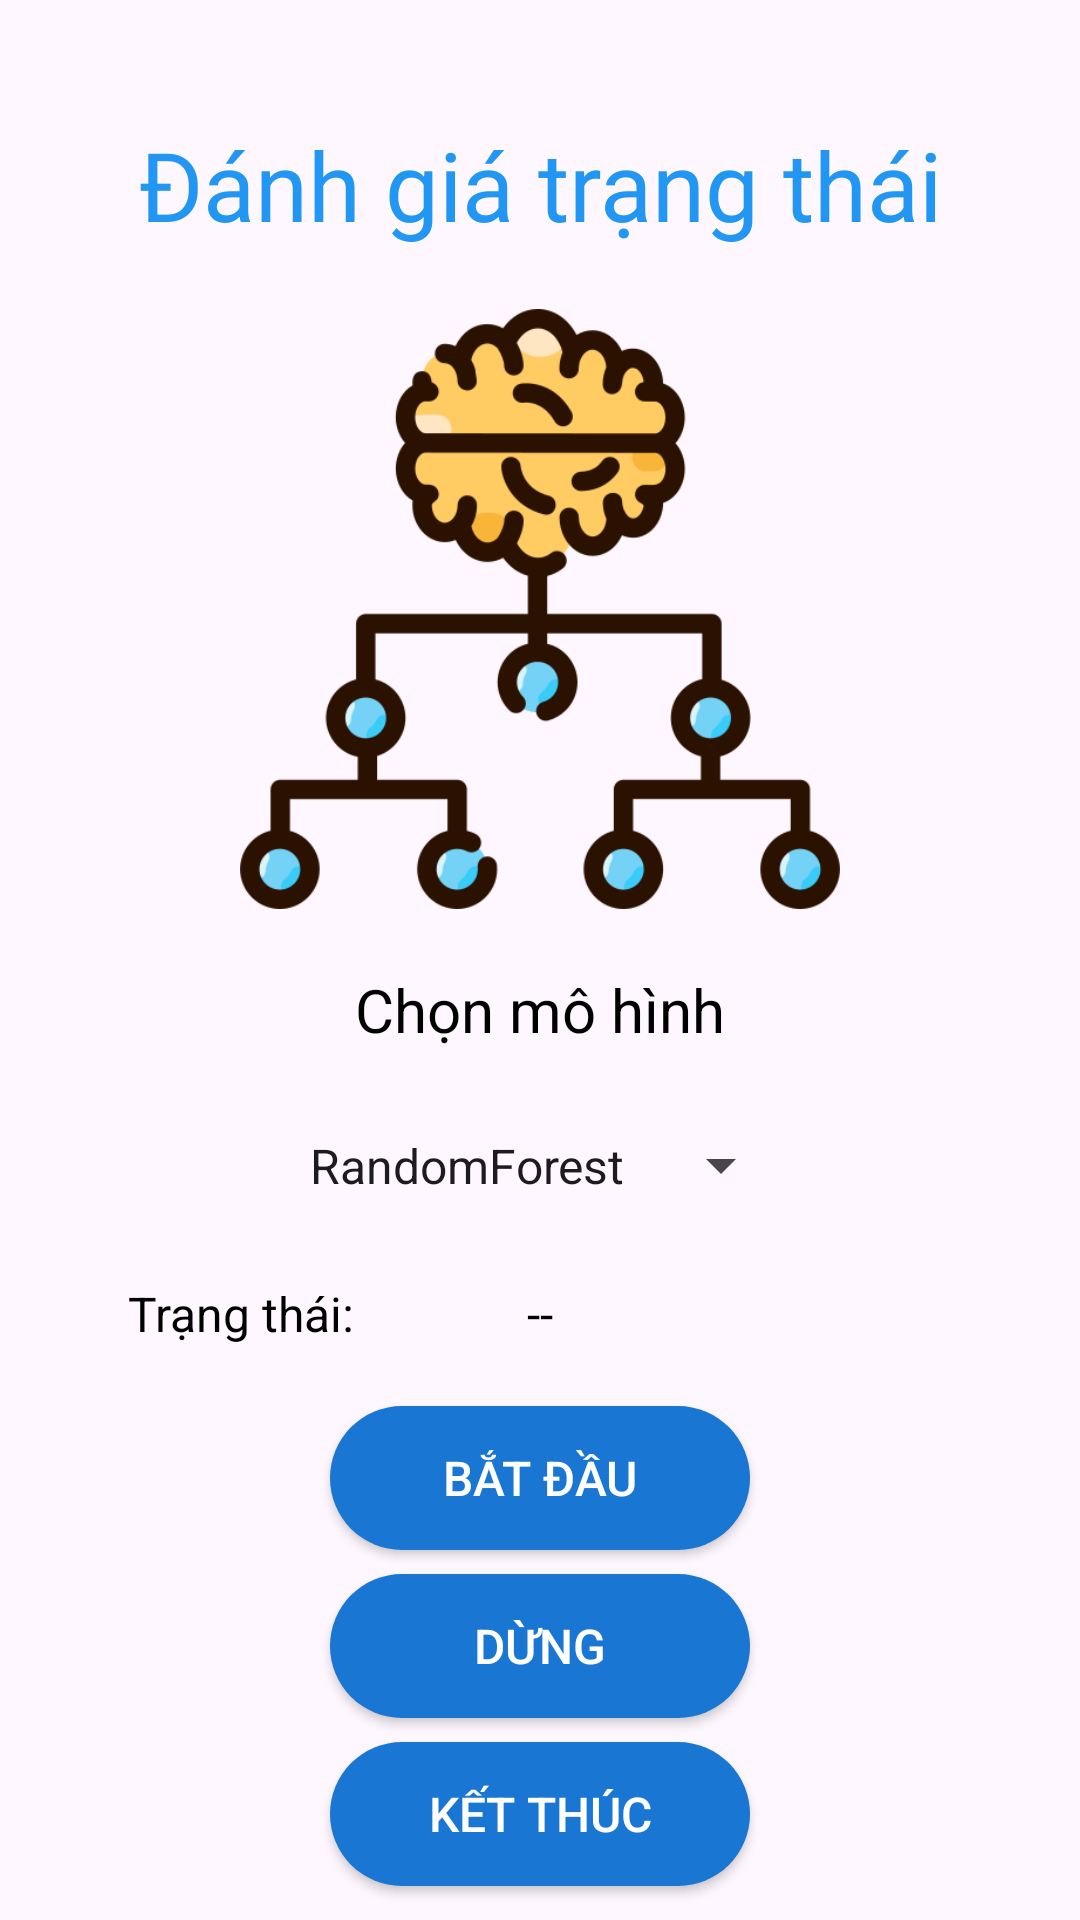

Layout XML and referenced resources for this Android screen:
<!-- AndroidManifest.xml: application theme Theme.Brainwave -->
<!-- res/layout/classify_view.xml -->
<?xml version="1.0" encoding="utf-8"?>
<RelativeLayout
    xmlns:android="http://schemas.android.com/apk/res/android"
    xmlns:app="http://schemas.android.com/apk/res-auto"
    xmlns:tools="http://schemas.android.com/tools"
    android:layout_width="match_parent"
    android:layout_height="match_parent"
    android:orientation="vertical"
    tools:context=".LabelActivity">

    <TextView
        android:id="@+id/ClasifyTitle"
        android:layout_width="wrap_content"
        android:layout_height="wrap_content"
        android:layout_centerHorizontal="true"
        android:layout_marginTop="40dp"
        android:gravity="center|center_horizontal"
        android:fontFamily="@font/poppins_semibold"
        android:text="Đánh giá trạng thái"
        android:textColor="@color/textColor"
        android:textSize="32sp" />

    <ImageView
        android:id="@+id/classifyImage"
        android:layout_width="200dp"
        android:layout_height="200dp"
        android:layout_below="@id/ClasifyTitle"
        android:layout_marginTop="20dp"
        android:layout_centerHorizontal="true"
        android:src="@drawable/classification" />

    <TextView
        android:id="@+id/tv_classify_label"
        android:layout_width="wrap_content"
        android:layout_height="wrap_content"
        android:layout_centerHorizontal="true"
        android:layout_below="@id/classifyImage"
        android:layout_marginTop="20dp"
        android:text="Chọn mô hình"
        android:textAppearance="?android:attr/textAppearanceLarge"
        android:textColor="#000000"
        android:textSize="20sp" />


    <Spinner
        android:id="@+id/models_spinner"
        android:layout_width="wrap_content"
        android:layout_height="37dp"
        android:layout_below="@+id/tv_classify_label"
        android:layout_marginTop="20dp"
        android:layout_centerHorizontal="true"
        android:entries="@array/list_models"
        android:gravity="center|end"
        android:spinnerMode="dropdown"
        android:visibility="visible"
        app:layout_constraintHorizontal_bias="0.5" />

    <TextView
        android:id="@+id/tv_classify"
        android:layout_width="wrap_content"
        android:layout_height="wrap_content"
        android:layout_centerHorizontal="true"
        android:layout_below="@+id/models_spinner"
        android:layout_toLeftOf="@+id/tv_classify_label"
        android:layout_marginTop="20dp"
        android:text="Trạng thái:"
        android:textAppearance="?android:attr/textAppearanceLarge"
        android:textColor="#000000"
        android:textSize="16sp" />

    <TextView
        android:id="@+id/tv_classify_result"
        android:layout_width="wrap_content"
        android:layout_height="wrap_content"
        android:layout_centerHorizontal="true"
        android:layout_below="@id/models_spinner"
        android:layout_marginTop="20dp"
        android:text="--"
        android:textAppearance="?android:attr/textAppearanceLarge"
        android:textColor="#000000"
        android:textSize="16sp" />

    <Button
        android:id="@+id/btn_start_classify"
        android:layout_width="wrap_content"
        android:layout_height="wrap_content"
        android:layout_below="@+id/tv_classify_result"
        android:layout_alignStart="@+id/btn_finish_classify"
        android:layout_alignEnd="@+id/btn_finish_classify"
        android:layout_marginTop="20dp"
        android:layout_centerHorizontal="true"
        android:text="Bắt đầu"
        android:background="@drawable/btn_background_color"
        android:textColor="#ffffffff"
        android:textSize="16sp" />

    <Button
        android:id="@+id/btn_stop_classify"
        android:layout_width="wrap_content"
        android:layout_height="wrap_content"
        android:layout_below="@+id/btn_start_classify"
        android:layout_alignStart="@+id/btn_finish_classify"
        android:layout_alignEnd="@+id/btn_finish_classify"
        android:layout_marginTop="8dp"
        android:layout_centerHorizontal="true"
        android:text="Dừng"
        android:background="@drawable/btn_background_color"
        android:textColor="#ffffffff"
        android:textSize="16sp" />

    <Button
        android:id="@+id/btn_finish_classify"
        android:layout_width="140dp"
        android:layout_height="wrap_content"
        android:layout_below="@+id/btn_stop_classify"
        android:layout_marginTop="8dp"
        android:layout_centerHorizontal="true"
        android:text="Kết thúc"
        android:background="@drawable/btn_background_color"
        android:textColor="#ffffffff"
        android:textSize="16sp" />

    <TextView
        android:id="@+id/tv_classify_notification"
        android:layout_width="wrap_content"
        android:layout_height="wrap_content"
        android:layout_centerHorizontal="true"
        android:layout_below="@+id/btn_finish_classify"
        android:layout_marginTop="20dp"
        android:text=""
        android:textAppearance="?android:attr/textAppearanceLarge"
        android:textColor="#000000"
        android:textSize="20sp" />

</RelativeLayout>
<!-- resources referenced by this layout -->
<resources>
  <string-array name="list_models">
          <item>RandomForest</item>
          <item>GBTClassifier</item>
      </string-array>
  <color name="textColor">#2196F3</color>
  <!-- drawable btn_background_color (drawable) -->
  <?xml version="1.0" encoding="utf-8"?>
  <selector xmlns:android="http://schemas.android.com/apk/res/android">
      <item android:drawable="@drawable/enabled_background" android:state_enabled="true"/>
      <item android:drawable="@drawable/disabled_background" android:state_enabled="false"/>
  </selector>
  <!-- drawable classification: png bitmap (drawable, 37020 bytes) -->
  <style name="Theme.Brainwave" parent="Base.Theme.Brainwave" />
  <!-- drawable enabled_background (drawable) -->
  <?xml version="1.0" encoding="utf-8"?>
  <shape xmlns:android="http://schemas.android.com/apk/res/android">
      <solid android:color="@color/buttonColorEnabled"/>
      <corners android:radius="30dp"/>
  </shape>
  <!-- drawable disabled_background (drawable) -->
  <?xml version="1.0" encoding="utf-8"?>
  <shape xmlns:android="http://schemas.android.com/apk/res/android">
      <solid android:color="@color/buttonColorDisabled"/>
      <corners android:radius="30dp"/>
  </shape>
  <style name="Base.Theme.Brainwave" parent="Theme.Material3.DayNight.NoActionBar">
          
           <item name="colorPrimary">@color/buttonColor</item>
      </style>
  <color name="buttonColorEnabled">#1976D2</color>
  <color name="buttonColorDisabled">#A9A9A9</color>
  <color name="buttonColor">#1976D2</color>
</resources>
